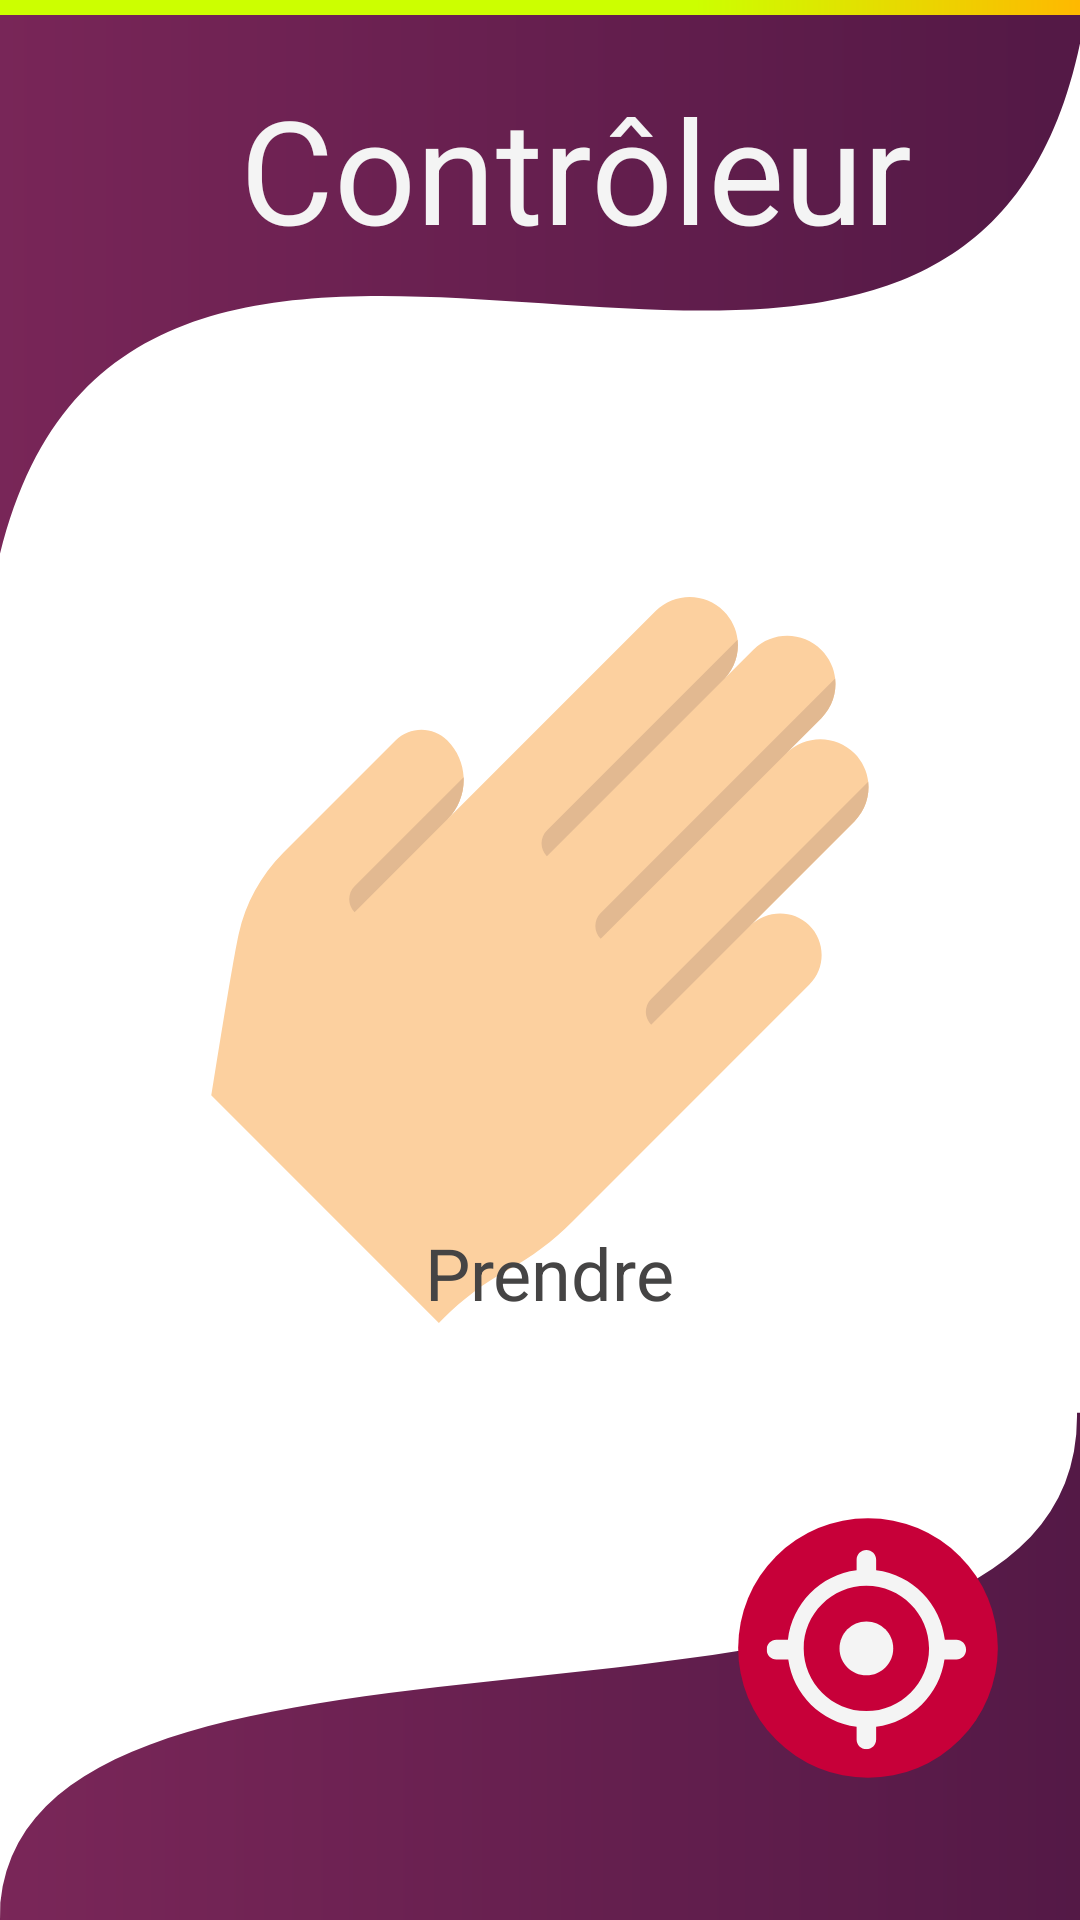

Produce the Android XML layout that renders to this screen, including the resource entries it uses.
<!-- AndroidManifest.xml: application theme AppTheme -->
<!-- res/layout/activity_grab_page.xml -->
<?xml version="1.0" encoding="utf-8"?>
<FrameLayout xmlns:android="http://schemas.android.com/apk/res/android"
    xmlns:tools="http://schemas.android.com/tools"
    android:layout_width="fill_parent"
    android:layout_height="fill_parent"
    android:background="#0099cc"
    tools:context=".musicPage.MusicPage">

    <RelativeLayout
        android:id="@+id/connected"
        android:layout_width="fill_parent"
        android:layout_height="fill_parent"
        android:background="@color/design_default_color_background"
        >
        
        <RelativeLayout
            android:id="@+id/hand_svgrep"
            android:layout_width="242dp"
            android:layout_height="242dp"
            android:layout_centerHorizontal="true"
            android:layout_centerVertical="true"

            android:background="@drawable/ic_hand_svgrepo_com"
            />
        
        <TextView
            android:id="@+id/prendre"
            android:layout_width="0dp"
            android:layout_height="28dp"
            android:layout_alignParentStart="true"
            android:layout_alignParentEnd="true"
            android:layout_alignParentBottom="true"
            android:layout_marginStart="135dp"
            android:layout_marginEnd="129dp"
            android:layout_marginBottom="204dp"
            android:gravity="center_horizontal|top"
            android:text="@string/prendre"
            android:textColor="#454444"
            android:textSize="24sp" />

        <RelativeLayout
            android:id="@+id/rectangle_1"
            android:layout_width="match_parent"
            android:layout_height="5dp"
            android:layout_alignParentStart="true"
            android:layout_marginStart="0dp"
            android:layout_alignParentTop="true"
            android:layout_marginTop="0dp"
            android:background="@drawable/ic_rectangle_1"
            android:translationZ="20dp"
            />

        
        <View
            android:id="@+id/vector_4"
            android:layout_width="match_parent"
            android:layout_height="330dp"
            android:layout_alignParentStart="true"
            android:layout_alignParentTop="true"
            android:layout_marginStart="-10dp"
            android:layout_marginTop="-70dp"
            android:background="@drawable/ic_vector_4"
            android:elevation="4dp" />

        
        <TextView
            android:id="@+id/contr_leur"
            android:layout_width="236dp"
            android:layout_height="56dp"
            android:translationZ="15dp"
            android:layout_alignParentStart="true"
            android:layout_alignParentTop="true"
            android:layout_marginStart="80dp"
            android:layout_marginTop="24dp"
            android:gravity="top"
            android:text="@string/contr_leur"
            android:textColor="@color/onPrimary"
            android:textSize="48sp" />

        
        <View
            android:id="@+id/vector_1"
            android:layout_width="match_parent"
            android:layout_height="264dp"
            android:layout_alignParentStart="true"
            android:layout_alignParentTop="true"
            android:layout_marginStart="0dp"
            android:layout_marginTop="467dp"
            android:background="@drawable/ic_vector_1"
            android:elevation="0dp" />


        
        <ImageButton
            android:layout_width="95dp"
            android:layout_height="95dp"
            android:layout_alignParentEnd="true"
            android:layout_marginEnd="20dp"
            android:layout_alignParentBottom="true"
            android:layout_marginBottom="40dp"
            android:background="@drawable/ic_frame_2"
            android:onClick="goToControler"
            android:contentDescription="@string/start_controller" />



    </RelativeLayout>



</FrameLayout>
<!-- resources referenced by this layout -->
<resources>
  <color name="onPrimary">#F4F4F4</color>
  <!-- drawable ic_rectangle_1 (drawable) -->
  <vector
      xmlns:android="http://schemas.android.com/apk/res/android"
      xmlns:aapt="http://schemas.android.com/aapt"
      android:width="367dp"
      android:height="5dp"
      android:viewportWidth="367"
      android:viewportHeight="5"
      >
  
      <group>
  
          <clip-path
              android:pathData="M0 0H367V5H0V0Z"
              />
  
          <group
              android:translateX="1"
              android:translateY="179.501"
              android:pivotX="183.5"
              android:pivotY="2.5"
              android:scaleX="2"
              android:scaleY="718.006"
              android:rotation="-180"
              >
  
              <path
                  android:pathData="M0 0V5H367V0"
                  >
  
                  <aapt:attr name="android:fillColor">
  
                      <gradient
                          android:type="linear"
                          android:startX="91.75"
                          android:startY="2.5"
                          android:endX="275.25"
                          android:endY="2.5"
                          >
  
                          <item
                              android:color="#FFB800"
                              android:offset="0"
                              />
  
                          <item
                              android:color="#CCFF00"
                              android:offset="0.359"
                              />
  
                      </gradient>
  
                  </aapt:attr>
  
              </path>
  
          </group>
  
      </group>
  
  </vector>
  <!-- drawable ic_vector_1 (drawable) -->
  <vector xmlns:android="http://schemas.android.com/apk/res/android"
      xmlns:aapt="http://schemas.android.com/aapt"
      android:width="360dp"
      android:height="312dp"
      android:viewportWidth="360"
      android:viewportHeight="312">
    <path
        android:pathData="M359.002,7C361.002,250 -0.998,84 0.002,313V424H406.002V7H359.002Z">
      <aapt:attr name="android:fillColor">
        <gradient 
            android:startY="424"
            android:startX="385"
            android:endY="424"
            android:endX="-11"
            android:type="linear">
          <item android:offset="0" android:color="#FF511845"/>
          <item android:offset="1" android:color="#FF7B2759"/>
        </gradient>
      </aapt:attr>
    </path>
  </vector>
  <!-- drawable ic_vector_4 (drawable) -->
  <vector xmlns:android="http://schemas.android.com/apk/res/android"
      xmlns:aapt="http://schemas.android.com/aapt"
      android:width="360dp"
      android:height="172dp"
      android:viewportWidth="360"
      android:viewportHeight="172">
    <path
        android:pathData="M365,14C366,177 6,1 3,164L-14,-153H375C371.333,-151.667 364.2,-116.4 365,14Z">
      <aapt:attr name="android:fillColor">
        <gradient 
            android:startY="-153"
            android:startX="350"
            android:endY="-153"
            android:endX="3.99998"
            android:type="linear">
          <item android:offset="0" android:color="#FF541946"/>
          <item android:offset="1" android:color="#FF792658"/>
        </gradient>
      </aapt:attr>
    </path>
  </vector>
  <string name="contr_leur">Contrôleur</string>
  <string name="prendre">Prendre</string>
  <string name="start_controller">Start controller.</string>
  <style name="AppTheme" parent="Theme.AppCompat.Light.DarkActionBar">
          
          <item name="colorPrimary">@color/colorPrimary</item>
          <item name="colorPrimaryDark">@color/colorPrimaryDark</item>
          <item name="colorAccent">@color/colorAccent</item>
      </style>
  <color name="colorPrimary">#6200EE</color>
  <color name="colorPrimaryDark">#3700B3</color>
  <color name="colorAccent">#03DAC5</color>
</resources>
